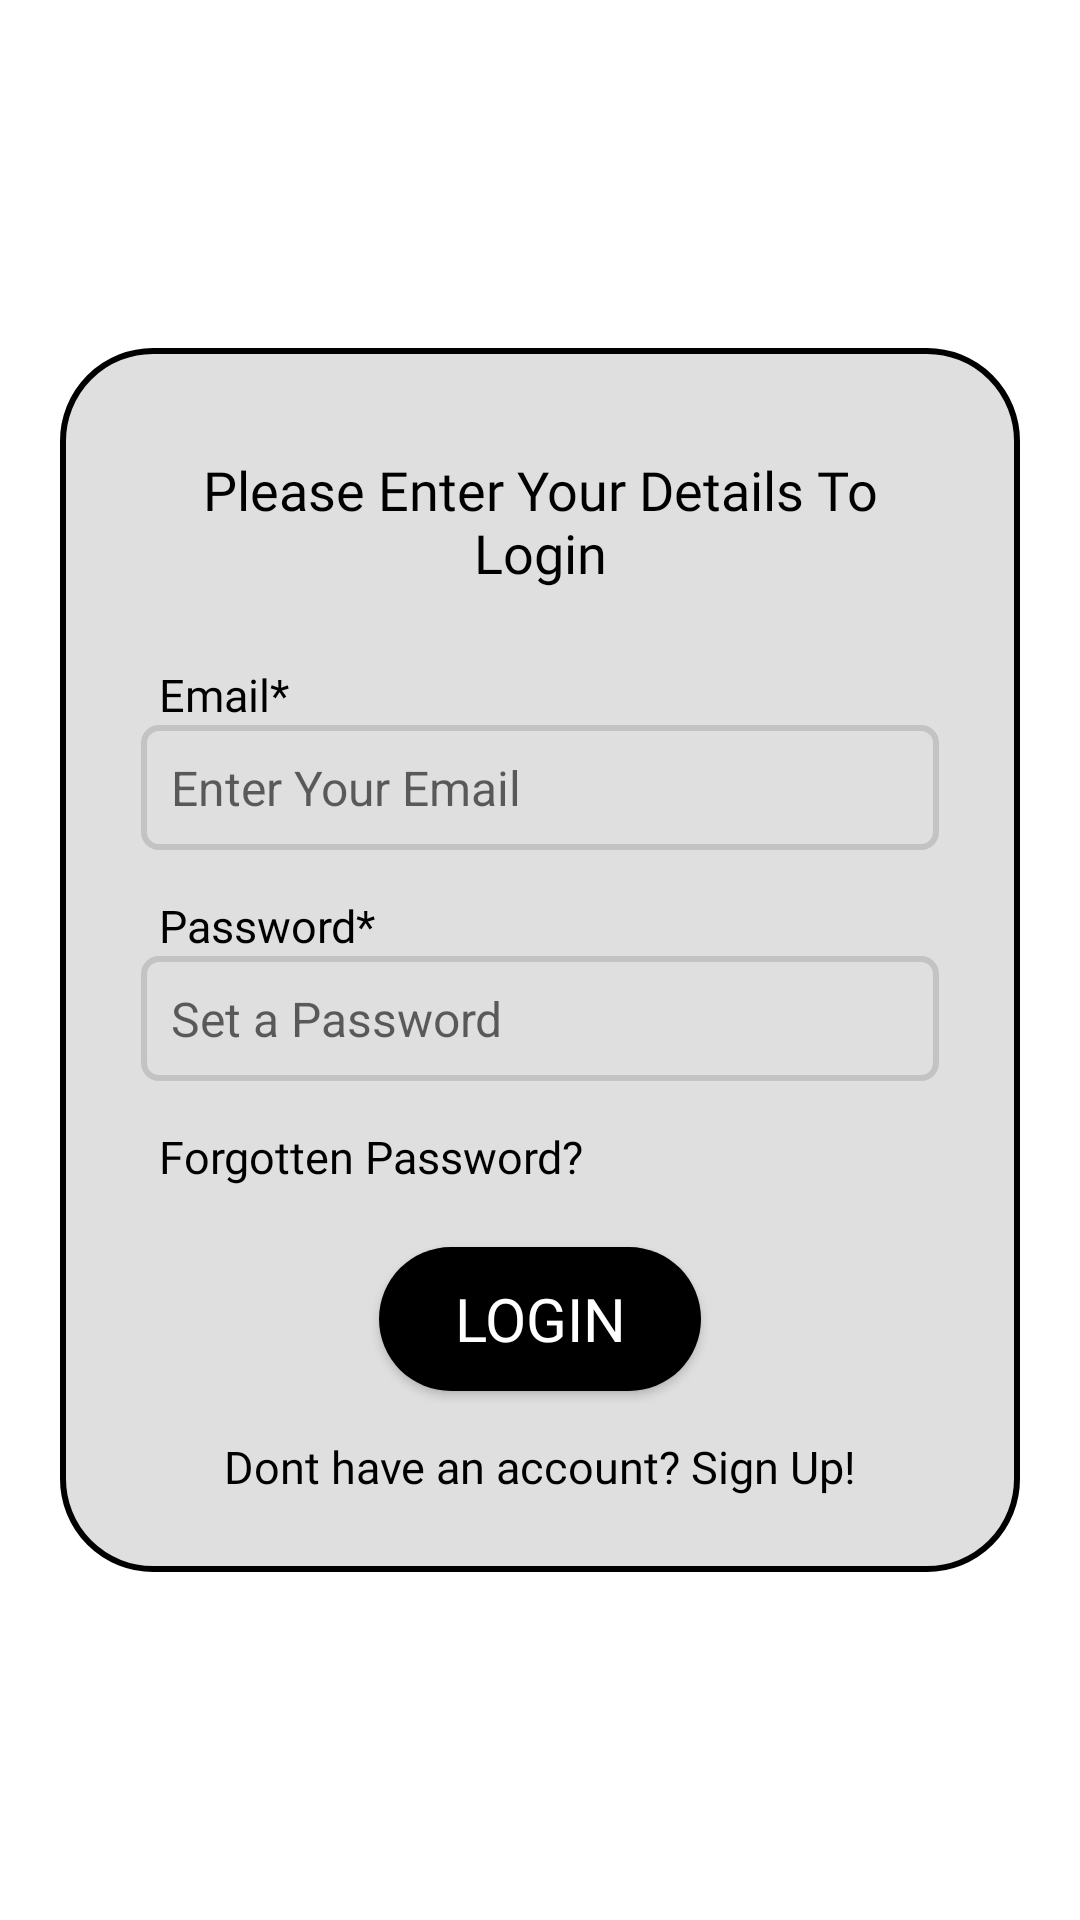

Produce the Android XML layout that renders to this screen, including the resource entries it uses.
<!-- AndroidManifest.xml: application theme Theme.FixMyRoad -->
<!-- res/layout/activity_login.xml -->
<?xml version="1.0" encoding="utf-8"?>
<ScrollView xmlns:android="http://schemas.android.com/apk/res/android"
    xmlns:app="http://schemas.android.com/apk/res-auto"
    xmlns:tools="http://schemas.android.com/tools"
    android:layout_width="match_parent"
    android:layout_height="match_parent"
    android:background="@color/inverseMode"
    tools:context=".login.LoginActivity">

    <RelativeLayout
        android:layout_width="match_parent"
        android:layout_height="match_parent"
        android:padding="15dp"
        android:layout_margin="20dp"
        android:layout_gravity="center"
        android:background="@drawable/bottom_shape"
        android:orientation="vertical">

        <TextView
            android:id="@+id/textview_login_head"
            android:layout_width="match_parent"
            android:layout_height="wrap_content"
            android:layout_marginStart="20dp"
            android:layout_marginTop="20dp"
            android:layout_marginEnd="20dp"
            android:layout_marginBottom="20dp"
            android:fontFamily="@font/nunitobold"
            android:gravity="center"
            android:text="Please Enter Your Details To Login"
            android:textColor="@color/mode"
            android:textSize="18dp">

        </TextView>
        <TextView
            android:id="@+id/textview_login_email"
            android:layout_width="match_parent"
            android:layout_height="wrap_content"
            android:layout_below="@+id/textview_login_head"
            android:layout_marginLeft="18dp"
            android:layout_marginTop="5dp"
            android:layout_marginRight="18dp"
            android:fontFamily="@font/nunitobold"
            android:gravity="left"
            android:text="Email*"
            android:textColor="@color/mode"
            android:textSize="15sp"></TextView>

        <EditText
            android:id="@+id/editText_login_email"
            android:layout_width="match_parent"
            android:layout_height="wrap_content"
            android:layout_below="@+id/textview_login_email"
            android:layout_marginLeft="12dp"
            android:layout_marginRight="12dp"
            android:layout_marginBottom="10dp"
            android:background="@drawable/border_edttext"
            android:hint="Enter Your Email"
            android:inputType="textEmailAddress"
            android:padding="10dp"
            android:textSize="16sp"></EditText>

        <TextView
            android:id="@+id/textview_login_password"
            android:layout_width="match_parent"
            android:layout_height="wrap_content"
            android:layout_below="@+id/editText_login_email"
            android:layout_marginLeft="18dp"
            android:layout_marginTop="5dp"
            android:layout_marginRight="18dp"
            android:fontFamily="@font/nunitobold"
            android:gravity="left"
            android:text="Password*"
            android:textColor="@color/mode"
            android:textSize="15sp">
        </TextView>

        <EditText
            android:id="@+id/editText_login_password"
            android:layout_width="match_parent"
            android:layout_height="wrap_content"
            android:layout_below="@+id/textview_login_password"
            android:layout_marginLeft="12dp"
            android:layout_marginRight="12dp"
            android:layout_marginBottom="10dp"
            android:background="@drawable/border_edttext"
            android:hint="Set a Password"
            android:inputType="textPassword"
            android:padding="10dp"
            android:textSize="16sp"></EditText>

        <ImageView
            android:id="@+id/imageView_show_hide_pwd"
            android:layout_width="30dp"
            android:layout_height="32dp"
            android:layout_below="@id/editText_login_email"
            android:layout_alignRight="@id/editText_login_password"
            android:layout_marginTop="27dp"
            android:layout_marginRight="10dp"></ImageView>
        <TextView
            android:id="@+id/textview_login_forgot_password"
            android:layout_width="match_parent"
            android:layout_height="wrap_content"
            android:layout_below="@+id/editText_login_password"
            android:layout_marginLeft="18dp"
            android:layout_marginTop="5dp"
            android:layout_marginRight="18dp"
            android:layout_marginBottom="10dp"
            android:fontFamily="@font/nunitobold"
            android:text="Forgotten Password?"
            android:textColor="@color/mode"
            android:textSize="15sp"></TextView>

        <Button
            android:id="@+id/button_login"
            android:layout_width="wrap_content"
            android:layout_height="wrap_content"
            android:layout_below="@+id/textview_login_forgot_password"
            android:layout_centerHorizontal="true"
            android:paddingRight="25dp"
            android:paddingLeft="25dp"
            android:paddingTop="10dp"
            android:paddingBottom="10dp"
            android:layout_marginTop="10dp"
            android:layout_marginBottom="10dp"
            android:background="@drawable/button_shape"
            android:fontFamily="@font/nunitobold"
            android:text="Login"
            android:textColor="@color/white"
            android:textSize="20dp"></Button>

        <TextView
            android:id="@+id/textview_login_sign_up"
            android:layout_width="match_parent"
            android:layout_height="wrap_content"
            android:layout_below="@+id/button_login"
            android:layout_marginLeft="18dp"
            android:layout_marginTop="5dp"
            android:layout_marginRight="18dp"
            android:layout_marginBottom="10dp"
            android:fontFamily="@font/nunitobold"
            android:gravity="center"
            android:text="Dont have an account? Sign Up!"
            android:textColor="@color/mode"
            android:textSize="15sp"></TextView>

        <com.github.ybq.android.spinkit.SpinKitView
            android:id="@+id/spin_kit"
            style="@style/SpinKitView.Large.Circle"
            android:layout_width="wrap_content"
            android:layout_height="wrap_content"
            android:layout_centerHorizontal="true"
            android:layout_centerVertical="true"
            android:elevation="100dp"
            android:visibility="gone"
            app:SpinKit_Color="@color/red" />
    </RelativeLayout>

</ScrollView>
<!-- resources referenced by this layout -->
<resources>
  <color name="inverseMode">#FFFFFF</color>
  <color name="mode">#000000</color>
  <color name="white">#FFFFFFFF</color>
  <!-- drawable border_edttext (drawable) -->
  <?xml version="1.0" encoding="utf-8"?>
  <shape xmlns:android="http://schemas.android.com/apk/res/android">
  
      <solid android:color="@color/navbar_color"/>
  
      <stroke android:width="2dp" android:color="@color/edttext_border_color"/>
  
      <corners android:radius="5dp"/>
  
  </shape>
  <!-- drawable bottom_shape (drawable) -->
  <?xml version="1.0" encoding="utf-8"?>
  <shape xmlns:android="http://schemas.android.com/apk/res/android"
      android:shape="rectangle">
      <solid android:color="@color/navbar_color"/>
      <stroke android:width="2dp" android:color="@color/black"/>
      <corners
          android:topLeftRadius="30dp"
          android:topRightRadius="30dp"
          android:bottomLeftRadius="30dp"
          android:bottomRightRadius="30dp"
          />
  </shape>
  <!-- drawable button_shape (drawable) -->
  <?xml version="1.0" encoding="utf-8"?>
  <shape xmlns:android="http://schemas.android.com/apk/res/android"
      android:shape="rectangle">
      <solid android:color="@color/black" />
      <corners
          android:topLeftRadius="30dp"
          android:topRightRadius="30dp"
          android:bottomLeftRadius="30dp"
          android:bottomRightRadius="30dp"
          />
  </shape>
  <style name="Theme.FixMyRoad" parent="Theme.MaterialComponents.DayNight.NoActionBar">
          
          <item name="colorPrimary">@color/mode</item>
          <item name="colorPrimaryVariant">@color/purple_700</item>
          <item name="colorOnPrimary">@color/white</item>
          
          <item name="colorSecondary">#7C4DFF</item>
          <item name="colorSecondaryVariant">@color/teal_700</item>
          <item name="colorOnSecondary">@color/black</item>
          
          <item name="android:statusBarColor" tools:targetApi="l">@color/inverseMode</item>
          
      </style>
  <color name="navbar_color">#DFDFDF</color>
  <color name="edttext_border_color">#C3C3C3</color>
  <color name="black">#FF000000</color>
  <color name="purple_700">#FF3700B3</color>
  <color name="teal_700">#FF018786</color>
</resources>
